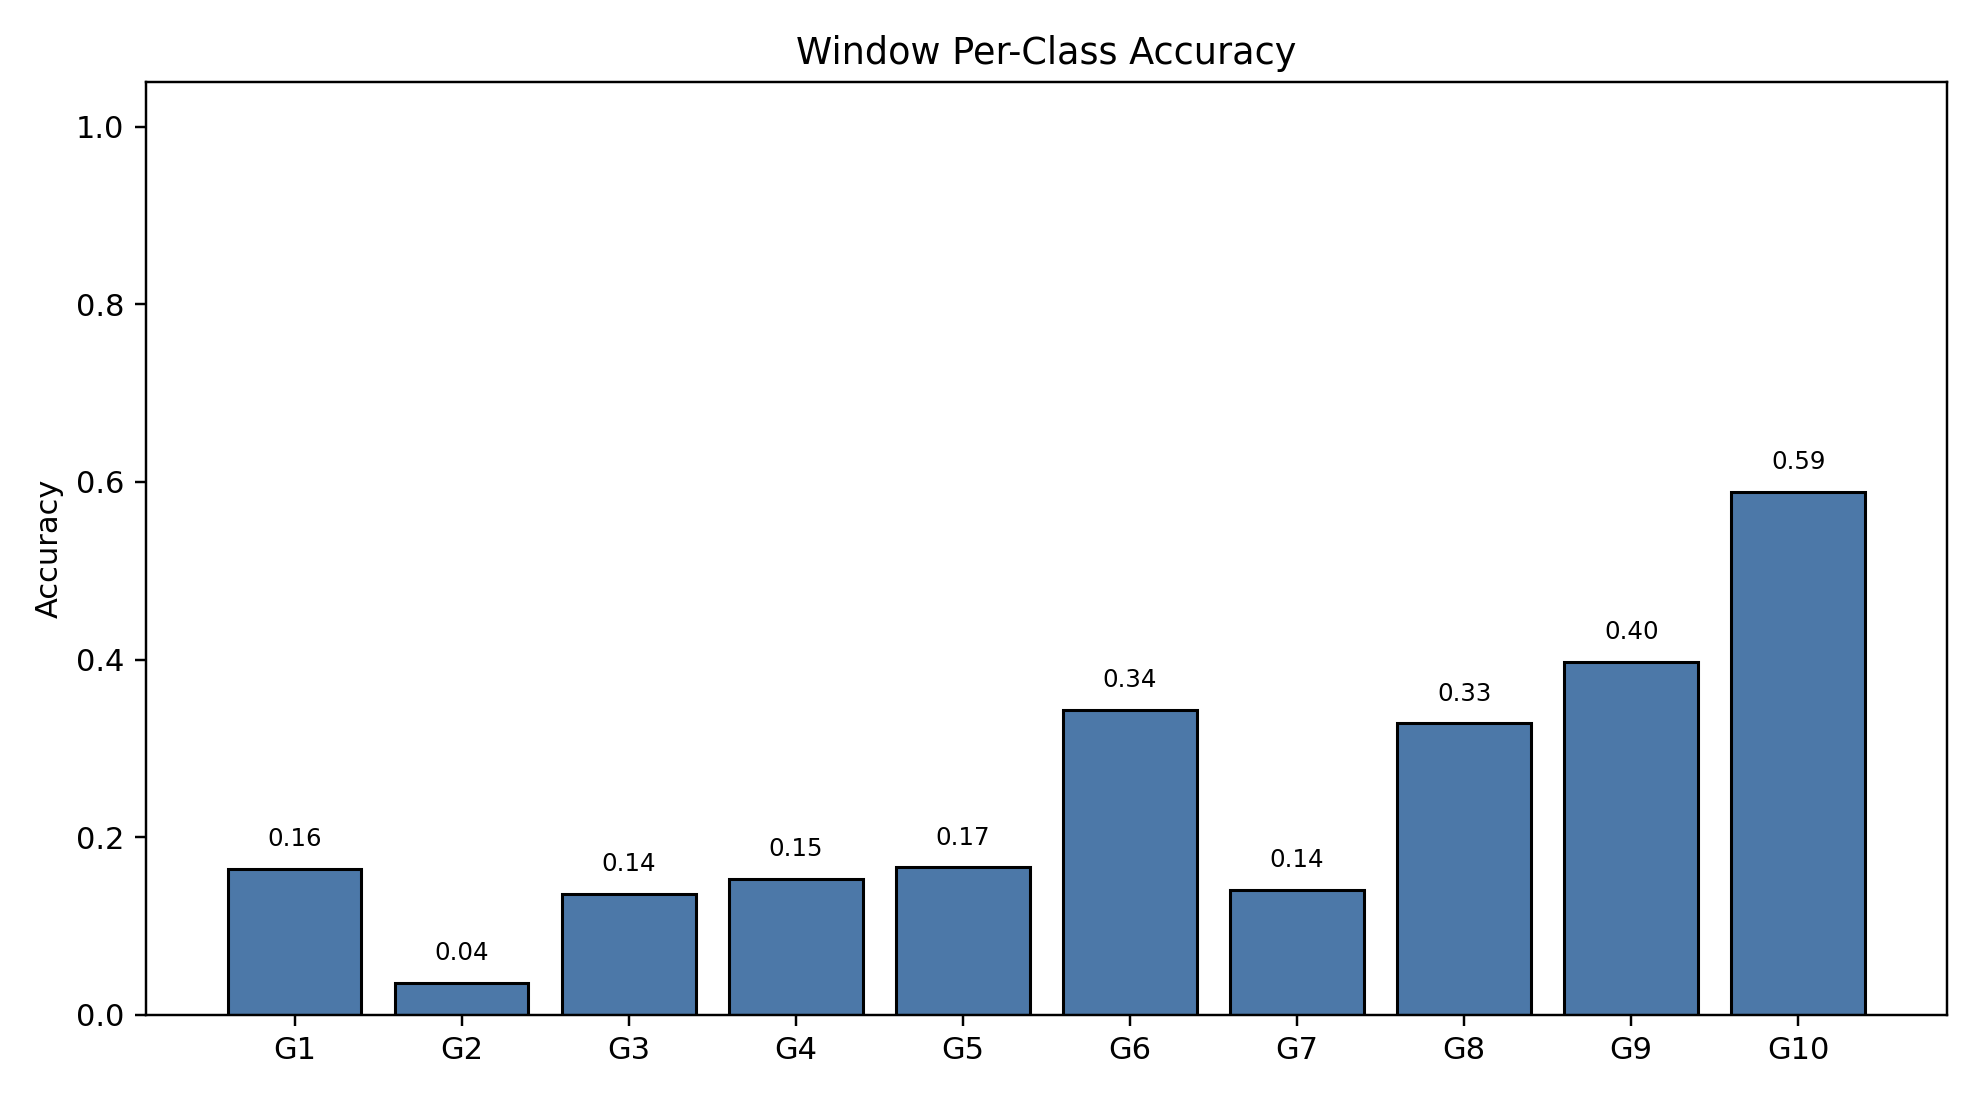

The table this chart was drawn from, first rows:
class_index, gesture_id, support, correct, accuracy
0, 1, 790, 130, 0.1646
1, 2, 693, 25, 0.03608
2, 3, 766, 104, 0.1358
3, 4, 743, 114, 0.1534
4, 5, 735, 122, 0.166
5, 6, 763, 262, 0.3434
6, 7, 754, 106, 0.1406
7, 8, 707, 232, 0.3281
8, 9, 687, 273, 0.3974
9, 10, 683, 402, 0.5886
